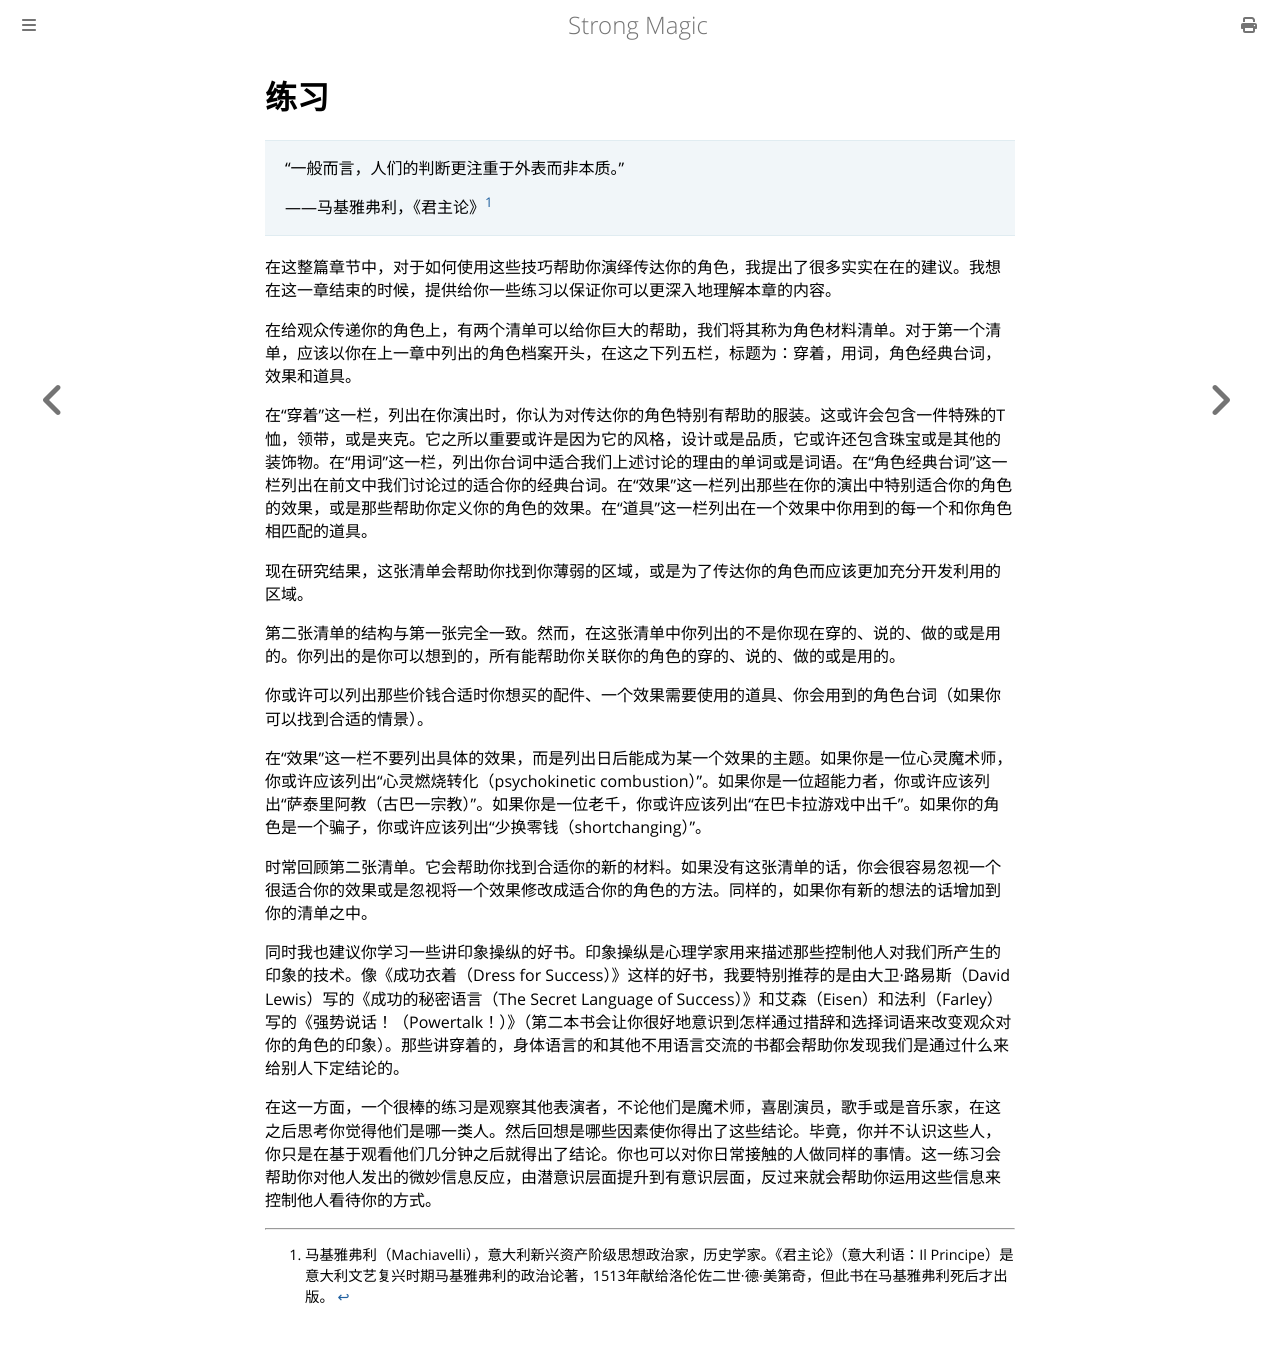

repository: ZJY0516/strong-magic · page: conveying-the-character/exercises.html · generator: mdbook

# 练习

> “一般而言，人们的判断更注重于外表而非本质。”
>
> ——马基雅弗利，《君主论》[^1]

在这整篇章节中，对于如何使用这些技巧帮助你演绎传达你的角色，我提出了很多实实在在的建议。我想在这一章结束的时候，提供给你一些练习以保证你可以更深入地理解本章的内容。

在给观众传递你的角色上，有两个清单可以给你巨大的帮助，我们将其称为角色材料清单。对于第一个清单，应该以你在上一章中列出的角色档案开头，在这之下列五栏，标题为：穿着，用词，角色经典台词，效果和道具。

在“穿着”这一栏，列出在你演出时，你认为对传达你的角色特别有帮助的服装。这或许会包含一件特殊的T恤，领带，或是夹克。它之所以重要或许是因为它的风格，设计或是品质，它或许还包含珠宝或是其他的装饰物。在“用词”这一栏，列出你台词中适合我们上述讨论的理由的单词或是词语。在“角色经典台词”这一栏列出在前文中我们讨论过的适合你的经典台词。在“效果”这一栏列出那些在你的演出中特别适合你的角色的效果，或是那些帮助你定义你的角色的效果。在“道具”这一栏列出在一个效果中你用到的每一个和你角色相匹配的道具。

现在研究结果，这张清单会帮助你找到你薄弱的区域，或是为了传达你的角色而应该更加充分开发利用的区域。

第二张清单的结构与第一张完全一致。然而，在这张清单中你列出的不是你现在穿的、说的、做的或是用的。你列出的是你可以想到的，所有能帮助你关联你的角色的穿的、说的、做的或是用的。

你或许可以列出那些价钱合适时你想买的配件、一个效果需要使用的道具、你会用到的角色台词（如果你可以找到合适的情景）。

在“效果”这一栏不要列出具体的效果，而是列出日后能成为某一个效果的主题。如果你是一位心灵魔术师，你或许应该列出“心灵燃烧转化（psychokinetic combustion）”。如果你是一位超能力者，你或许应该列出“萨泰里阿教（古巴一宗教）”。如果你是一位老千，你或许应该列出“在巴卡拉游戏中出千”。如果你的角色是一个骗子，你或许应该列出“少换零钱（shortchanging）”。

时常回顾第二张清单。它会帮助你找到合适你的新的材料。如果没有这张清单的话，你会很容易忽视一个很适合你的效果或是忽视将一个效果修改成适合你的角色的方法。同样的，如果你有新的想法的话增加到你的清单之中。

同时我也建议你学习一些讲印象操纵的好书。印象操纵是心理学家用来描述那些控制他人对我们所产生的印象的技术。像《成功衣着（Dress for Success）》这样的好书，我要特别推荐的是由大卫·路易斯（David Lewis）写的《成功的秘密语言（The Secret Language of Success）》和艾森（Eisen）和法利（Farley）写的《强势说话！（Powertalk！）》（第二本书会让你很好地意识到怎样通过措辞和选择词语来改变观众对你的角色的印象）。那些讲穿着的，身体语言的和其他不用语言交流的书都会帮助你发现我们是通过什么来给别人下定结论的。

在这一方面，一个很棒的练习是观察其他表演者，不论他们是魔术师，喜剧演员，歌手或是音乐家，在这之后思考你觉得他们是哪一类人。然后回想是哪些因素使你得出了这些结论。毕竟，你并不认识这些人，你只是在基于观看他们几分钟之后就得出了结论。你也可以对你日常接触的人做同样的事情。这一练习会帮助你对他人发出的微妙信息反应，由潜意识层面提升到有意识层面，反过来就会帮助你运用这些信息来控制他人看待你的方式。

[^1]: 马基雅弗利（Machiavelli），意大利新兴资产阶级思想政治家，历史学家。《君主论》（意大利语：Il Principe）是意大利文艺复兴时期马基雅弗利的政治论著，1513年献给洛伦佐二世·德·美第奇，但此书在马基雅弗利死后才出版。
